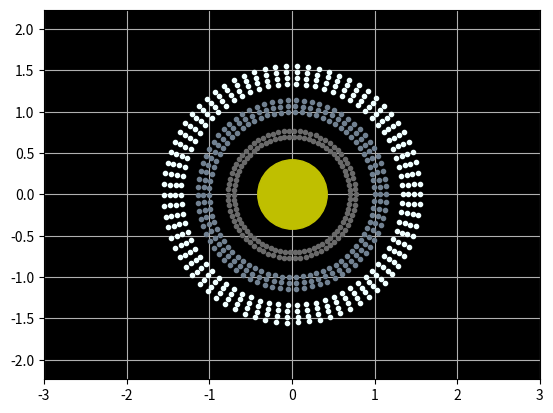

Write the Python code that produced this figure. (Note: this script raises an exception after producing the figure.)
import matplotlib.pyplot as plt
from matplotlib.animation import FuncAnimation
import numpy as np

fig, ax = plt.subplots()
circle1, = plt.plot([], [], '.', color='dimgray')
circle2, = plt.plot([], [], '.', color='dimgray')
circle3, = plt.plot([], [], '.', color='slategrey')
circle4, = plt.plot([], [], '.', color='slategrey')
circle5, = plt.plot([], [], '.', color='slategrey')
circle6, = plt.plot([], [], '.', color='azure')
circle7, = plt.plot([], [], '.', color='azure')
circle8, = plt.plot([], [], '.', color='azure')
circle9, = plt.plot([], [], '.', color='azure')
kassini, = plt.plot([], [], 'o', color='r')
# circle11, = plt.plot([], [], 'o', color='gray')

plt.plot([0], 'o', color='y', ms=50)

plt.axis('equal')
plt.grid()

edge = 3
ax.set_xlim(-edge, edge)
ax.set_ylim(-edge, edge)
ax.set_facecolor("black")


def ring(r):
    fi = np.arange(0, np.pi * 2, 0.085)
    x = r * np.cos(fi)
    y = r * np.sin(fi)
    return x, y



def sputnik(r, fi):
    x = r * np.cos(fi)
    y = r * np.sin(fi)
    return x, y


def animate(i):
    circles_data = [(ring(r=0.7), circle1), (ring(r=0.77), circle2), (ring(r=1), circle3), (ring(r=1.07), circle4),
                    (ring(r=1.14), circle5), (ring(r=1.34), circle6), (ring(r=1.41), circle7), (ring(r=1.48), circle8),
                     (ring(r=1.55), circle9)]

    for (x, y), circle in circles_data:
        X_rotate = x * np.cos(i) - y * np.sin(i)
        Y_rotate = y * np.cos(i) + x * np.sin(i)
        circle.set_data(X_rotate, Y_rotate)
    for n in range(20000):
        kassini.set_data(sputnik(r=1.41, fi=n))


ani = FuncAnimation(fig,
                    animate,
                    frames=np.arange(0, np.pi * 8, 0.08),
                    interval=30)
ani.save('Saturn_test.gif')
